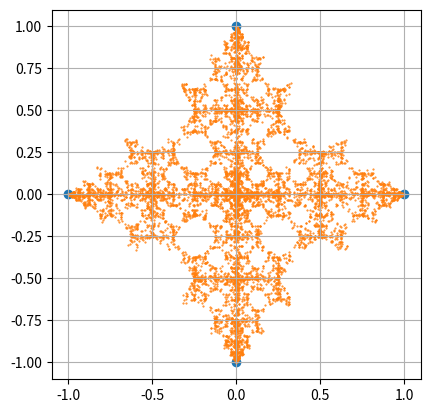

Reproduce this figure in Python.
import numpy as np
import matplotlib.pyplot as plt
import math
import random

theta = 0
n = 4
h = 1
verticies = np.zeros((n,2) , dtype = 'float')

iterationCount = 10000
points = np.zeros((iterationCount,2), dtype = 'float')
r = 0.5

for i in range(n):
    x = math.cos(theta) * h
    y = math.sin(theta) * h
    theta = theta + ((2*math.pi)/n)
    verticies[i] = [x,y]

idx = [0, 0, 0]  # idx[0] = current pick, idx[1] = previous pick, idx[2] = pick before that

def random_point_index():
    global idx
    idx[2] = idx[1]
    idx[1] = idx[0]
    dst1 = abs(idx[1] - idx[2])

    while True:
        idx[0] = random.randint(0, n - 1)
        dst = abs(idx[0] - idx[1])
        if dst1 == 0 and (dst == 1 or dst == n - 1):
            continue
        else:
            break

    return idx[0]

for i in range(iterationCount-1):
    index = random_point_index()
    point_1 = verticies[index]
    point_2 = points[i]

    x = point_2[0] + (point_1[0] - point_2[0]) * r
    y = point_2[1] + (point_1[1] - point_2[1]) * r

    points[i+1] = [x,y]

fig, ax = plt.subplots()
ax.scatter(verticies[:,0], verticies[:,1])
ax.scatter(points[:,0], points[:,1], s=1, marker='.')
ax.set_aspect('equal')
ax.grid(True)
plt.show()
